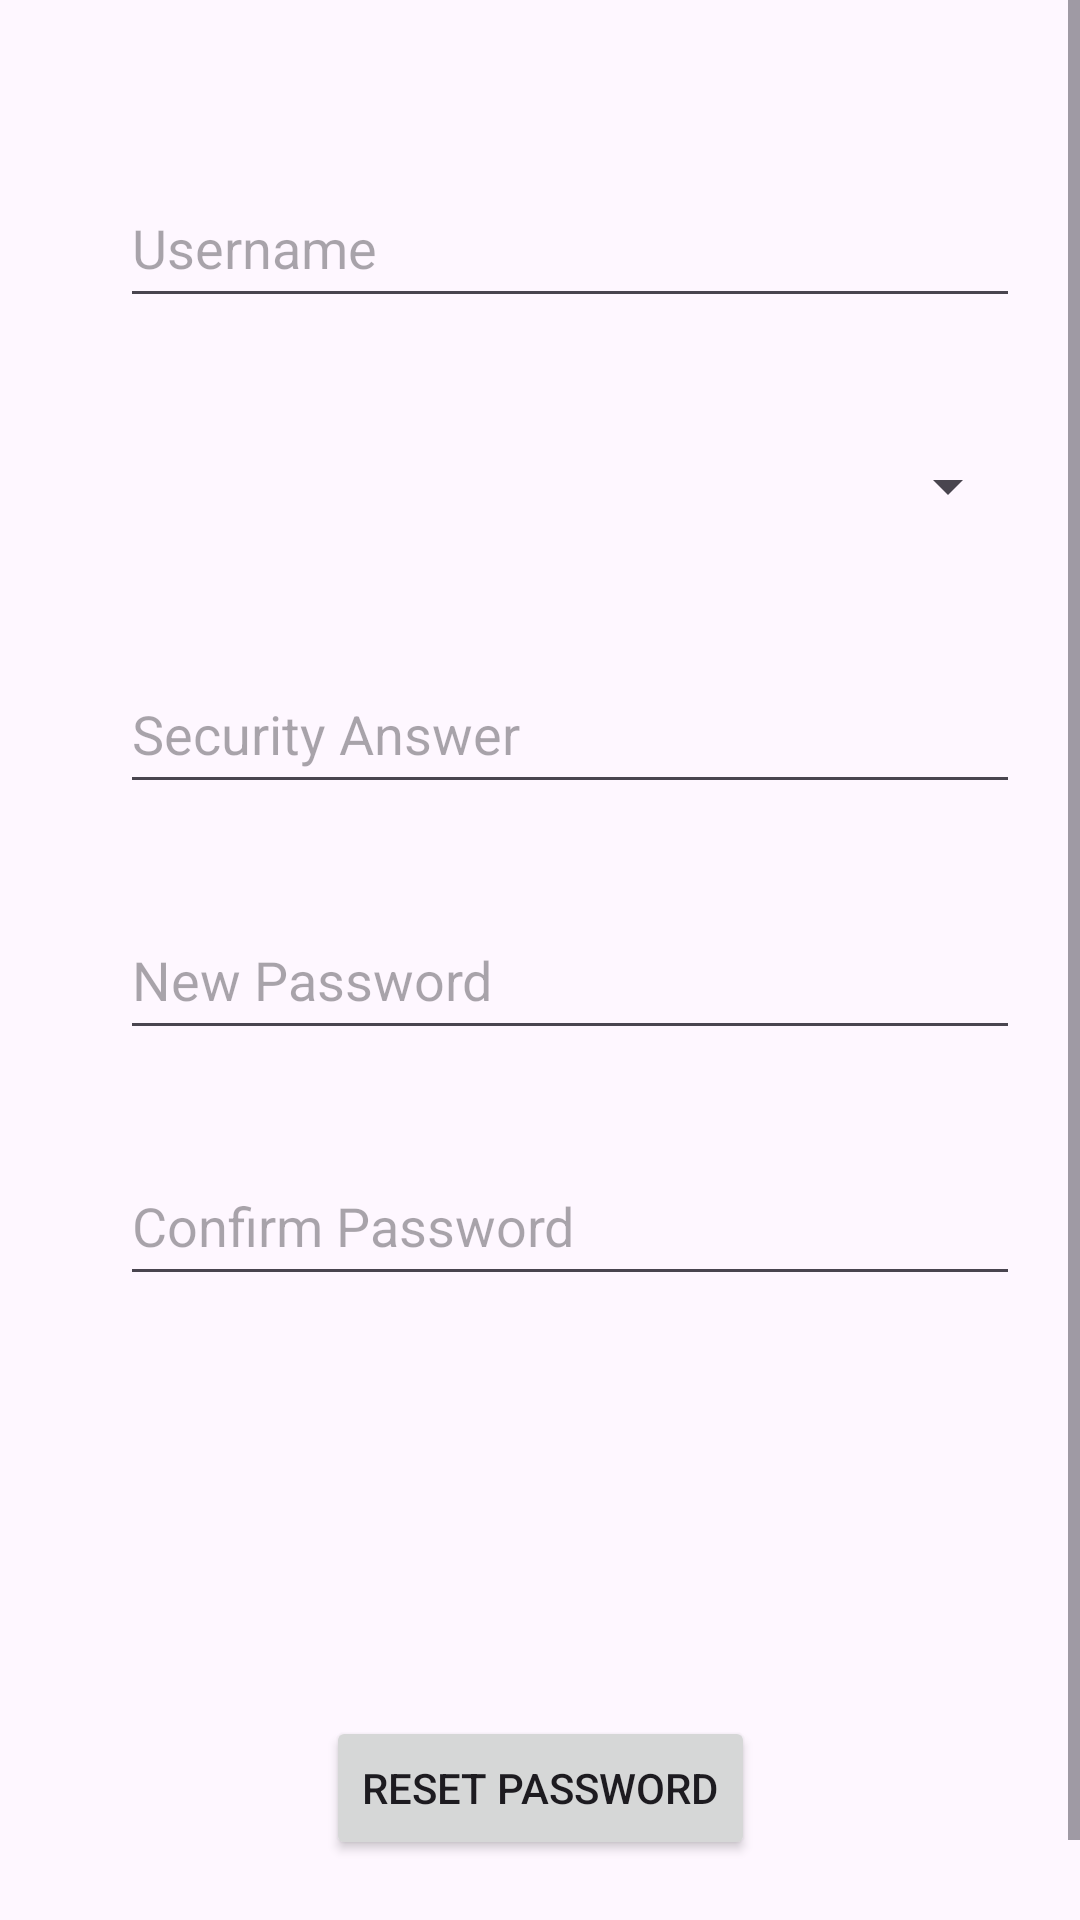

Write the Android layout XML for this screen, with the resource values it uses.
<!-- AndroidManifest.xml: application theme Theme.First_try -->
<!-- res/layout/activity_forgot_password.xml -->
<?xml version="1.0" encoding="utf-8"?>
<ScrollView
    xmlns:android="http://schemas.android.com/apk/res/android"
    xmlns:app="http://schemas.android.com/apk/res-auto"
    xmlns:tools="http://schemas.android.com/tools"
    android:layout_width="match_parent"
    android:layout_height="match_parent">

    <androidx.constraintlayout.widget.ConstraintLayout
        android:layout_width="match_parent"
        android:layout_height="wrap_content"
        android:padding="16dp">

        <EditText
            android:id="@+id/editTextUsername"
            android:layout_width="300dp"
            android:layout_height="50dp"
            android:layout_marginStart="24dp"
            android:layout_marginTop="40dp"
            android:layout_marginEnd="24dp"
            android:autofillHints="username"
            android:hint="Username"
            android:inputType="text"
            app:layout_constraintEnd_toEndOf="parent"
            app:layout_constraintHorizontal_bias="0.0"
            app:layout_constraintStart_toStartOf="parent"
            app:layout_constraintTop_toTopOf="parent" />

        <Spinner
            android:id="@+id/spinnerSecurityQuestion"
            android:layout_width="300dp"
            android:layout_height="48dp"
            android:layout_marginStart="24dp"
            android:layout_marginTop="32dp"
            android:layout_marginEnd="24dp"
            app:layout_constraintEnd_toEndOf="parent"
            app:layout_constraintHorizontal_bias="0.0"
            app:layout_constraintStart_toStartOf="parent"
            app:layout_constraintTop_toBottomOf="@id/editTextUsername" />

        <EditText
            android:id="@+id/editTextSecurityAnswer"
            android:layout_width="300dp"
            android:layout_height="50dp"
            android:layout_marginStart="24dp"
            android:layout_marginTop="32dp"
            android:layout_marginEnd="24dp"
            android:hint="Security Answer"
            android:importantForAutofill="no"
            android:inputType="text"
            app:layout_constraintEnd_toEndOf="parent"
            app:layout_constraintHorizontal_bias="0.0"
            app:layout_constraintStart_toStartOf="parent"
            app:layout_constraintTop_toBottomOf="@id/spinnerSecurityQuestion" />

        <EditText
            android:id="@+id/editTextNewPassword"
            android:layout_width="300dp"
            android:layout_height="50dp"
            android:layout_marginStart="24dp"
            android:layout_marginTop="32dp"
            android:layout_marginEnd="24dp"
            android:hint="New Password"
            android:inputType="textPassword"
            app:layout_constraintEnd_toEndOf="parent"
            app:layout_constraintHorizontal_bias="0.0"
            app:layout_constraintStart_toStartOf="parent"
            app:layout_constraintTop_toBottomOf="@id/editTextSecurityAnswer"
            tools:ignore="Autofill" />

        <EditText
            android:id="@+id/editTextConfirmPassword"
            android:layout_width="300dp"
            android:layout_height="50dp"
            android:layout_marginStart="24dp"
            android:layout_marginTop="32dp"
            android:layout_marginEnd="24dp"
            android:hint="Confirm Password"
            android:inputType="textPassword"
            app:layout_constraintEnd_toEndOf="parent"
            app:layout_constraintHorizontal_bias="0.0"
            app:layout_constraintStart_toStartOf="parent"
            app:layout_constraintTop_toBottomOf="@id/editTextNewPassword"
            tools:ignore="Autofill" />

        <Button
            android:id="@+id/buttonResetPassword"
            android:layout_width="wrap_content"
            android:layout_height="48dp"
            android:layout_marginTop="140dp"
            android:layout_marginBottom="32dp"
            android:text="Reset Password"
            app:layout_constraintBottom_toBottomOf="parent"
            app:layout_constraintEnd_toEndOf="parent"
            app:layout_constraintStart_toStartOf="parent"
            app:layout_constraintTop_toBottomOf="@id/editTextConfirmPassword" />

    </androidx.constraintlayout.widget.ConstraintLayout>
</ScrollView>
<!-- resources referenced by this layout -->
<resources>
  <style name="Theme.First_try" parent="Base.Theme.First_try" />
  <style name="Base.Theme.First_try" parent="Theme.Material3.DayNight.NoActionBar">
          
      </style>
</resources>
